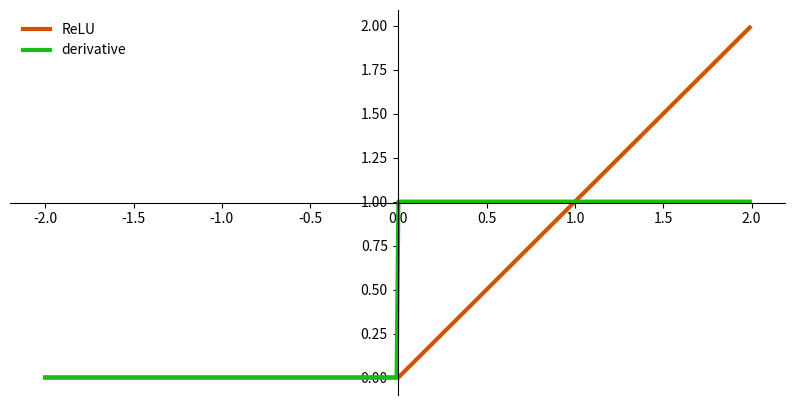

Python code for this plot:
import matplotlib.pyplot as plt
import numpy as np

def relu_function(data):
    return (np.abs(data) + data) / 2

def relu_derivate(data):
    return (data > 0) * 1

data = np.arange(-2., 2., 0.01)
data_relu = relu_function(data)
data_drelu = relu_derivate(data)

fig, ax = plt.subplots(figsize=(10, 5))
ax.spines['left'].set_position('center')
ax.spines['bottom'].set_position('center')
ax.spines['right'].set_color('none')
ax.spines['top'].set_color('none')
ax.xaxis.set_ticks_position('bottom')
ax.yaxis.set_ticks_position('left')

# Creat and show plot
ax.plot(data, data_relu, color='#d35400', linewidth=3, label='ReLU')
ax.plot(data, data_drelu, color='#1abd15', linewidth=3, label='derivative')
ax.legend(loc='upper left', frameon=False)
fig.show()
